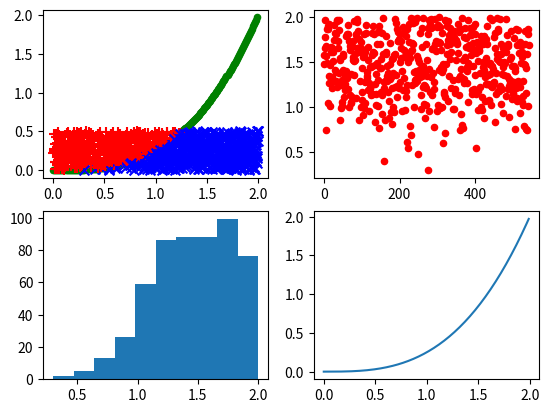

Source code (Python):
from statistics import mean, variance
from sympy import *
from sympy import solveset, symbols, Interval, Min, Max
import numpy as np
import matplotlib.pyplot as plt
import random
import pylab


# g(x) = C*x**3  вариант 15 x in (0,2)
start = 0
end = 2
Xx = Symbol('x')
Cc = Symbol('С')

G_x = Cc*(Xx**3)
G_x_Integrated = integrate(G_x, (Xx, start, end))
C = 1 / (G_x_Integrated / Cc)

print("C = ",C)
print()

print("Find Max val of func")
lower_bound = start
upper_bound = end
f = C*Xx**3

zeros = solveset(f, Xx, domain=Interval(lower_bound, upper_bound))
assert zeros.is_FiniteSet # If there are infinite solutions the next line will hang.
res_min = Min(f.subs(Xx, lower_bound), f.subs(Xx, upper_bound), *[f.subs(Xx, i) for i in zeros])
res_max = Max(f.subs(Xx, lower_bound), f.subs(Xx, upper_bound), *[f.subs(Xx, i) for i in zeros])

print("res max = ",res_max)
print()

pylab.subplot(2, 2, 4)
x_array = np.arange(start, end, 0.01)
plt.plot(x_array, C*x_array**3)
#plt.show()


pylab.subplot(2, 2, 1)
print("Find eps and nj")
m=1000
data = []
data_for_val = []
x_array = np.arange(start, end, 0.01)
Max =0
for i in range(len(x_array)):
    pylab.scatter(x_array[i],C*x_array[i]**3, color='g', marker='o', s=20)
for i in range(m):
    x1 = random.uniform(start, end)
    x2 = random.uniform(start, end)

    y1 = C*x1**3
    y2 = C*x2**3

    eps =x1
    nj = (C*x2)
    gx = C*eps**3
    if nj> Max:
        Max = nj
    if eps <= 2:
        if nj >= gx:
            pylab.scatter(eps,nj, color='r', marker='+', s=50)
        else:
            pylab.scatter(eps, nj, color='b', marker='x', s=50)
            data.append(eps)
            data_for_val.append(eps)




#pylab.show()
pylab.subplot(2, 2, 2)
print("Max = ",Max)
data = np.array(data)

data_graph = []
data_y = []
for i in range(len(data)):
    pylab.scatter(i, data[i], color='r', marker='o', s=20)
    data_y.append(data_for_val[i])

data_graph = data.astype(np.float64)
data_y = np.array(data_y)
data_y = data_y.astype(np.float64)

#pylab.show()
pylab.subplot(2, 2, 3)
pylab.hist(data_graph)
pylab.show()

G_x = C*(Xx**3)*Xx
G_x_Integrated = integrate(G_x, (Xx, start, end))
Mean_Ter = G_x_Integrated

G_x = C*(Xx**3)*Xx*Xx
G_x_Integrated = integrate(G_x, (Xx, start, end))
Var_Ter = G_x_Integrated - Mean_Ter**2


print("Мат ожидание (теор):", Mean_Ter.evalf())
print("Мат ожидание:", mean(data_y))
print("Дисперсия (теор):", Var_Ter.evalf())
print("Дисперсия:", variance(data_y))
